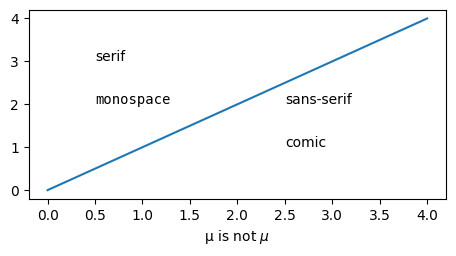

This chart was generated by the following Python code:
"""
=========
PGF fonts
=========
"""

import matplotlib.pyplot as plt

plt.rcParams.update(
    {
        "font.family": "serif",
        # Use LaTeX default serif font.
        "font.serif": [],
        # Use specific cursive fonts.
        "font.cursive": ["Comic Neue", "Comic Sans MS"],
    }
)

fig, ax = plt.subplots(figsize=(4.5, 2.5))

ax.plot(range(5))

ax.text(0.5, 3.0, "serif")
ax.text(0.5, 2.0, "monospace", family="monospace")
ax.text(2.5, 2.0, "sans-serif", family="DejaVu Sans")  # Use specific sans font.
ax.text(2.5, 1.0, "comic", family="cursive")
ax.set_xlabel("µ is not $\\mu$")

fig.tight_layout(pad=0.5)

fig.savefig("pgf_fonts.pdf")
fig.savefig("pgf_fonts.png")
